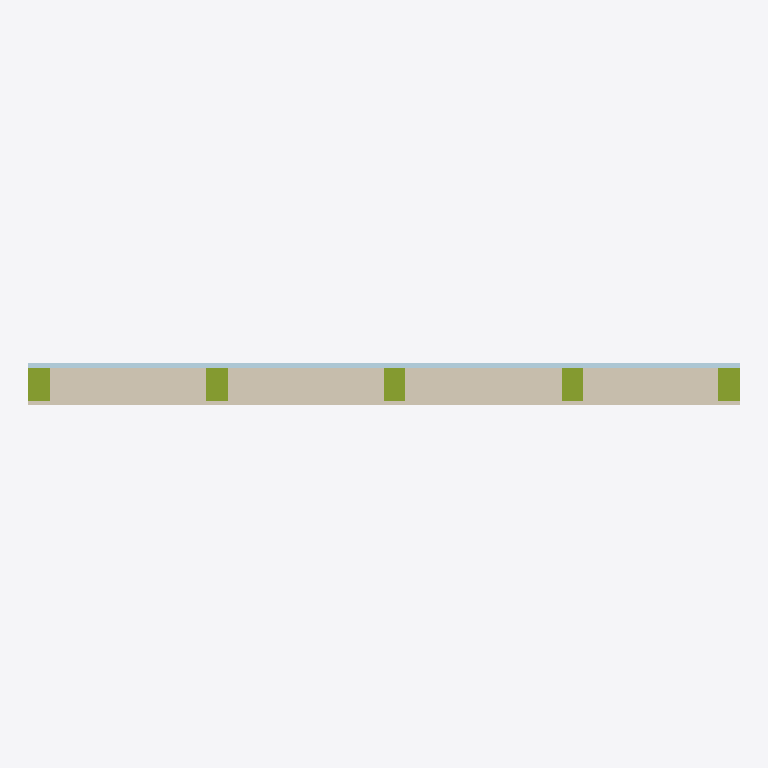
Plan cut of the same IFC building model at storey 'Reference storey' (level 0.00 m, cut at 1.40 m), seen from above with north up, elements coloured by IFC class: 6 coverings (cream), 5 members (olive), 1 plate (pale blue). Cut surfaces are drawn darker.
Extent 3.0 m × 0.2 m × 3.0 m (x, y, z). Storeys (1): Reference storey at 0.00 m. Elements (15): 7 IfcCovering, 7 IfcMember, 1 IfcPlate.

HEADER;
FILE_DESCRIPTION(('ViewDefinition [ReferenceView_V1.2]'),'2;1');
FILE_NAME('ENV_FAC__ENV.FAC.FV-ME.GS001__LIGNUMTECH__FACHADA-ESTRUCTURAL.ifc','2026-10-04T00:00:00',('VIVA'),('Lignum Tech'),'VIVA research-level IFC4 STEP generator','VIVA','');
FILE_SCHEMA(('IFC4'));
ENDSEC;
DATA;
#7=IFCPROJECT('3B$Q$sJ_L8QuYu1fYNUwtf',$,'VIVA / Lignum Tech / FACHADA-ESTRUCTURAL','Research-level schematic panel, not fabrication drawings',$,$,$,(#6),#3);
#11=IFCSITE('0T3T65SsT8QBvA_gGXH7AG',$,'Reference site',$,$,#10,$,$,.ELEMENT.,$,$,$,$,$);
#15=IFCBUILDING('1ljONl8iz3reYizLtD70WE',$,'Reference building',$,$,#14,$,$,.ELEMENT.,$,$,$);
#19=IFCBUILDINGSTOREY('1YN5ozdlL9SPdDfQefvCyg',$,'Reference storey',$,$,#18,$,$,.ELEMENT.,0.0);
#288=IFCCOVERING('0lbUN0HGb46g9LOTy66DN1',$,'MineralWoolInfill | 5',$,$,#285,#287,$,.INSULATION.);
#277=IFCCOVERING('1RJK_YEZ9C8vREMazvXw6O',$,'MineralWoolInfill | 4',$,$,#274,#276,$,.INSULATION.);
#266=IFCCOVERING('1H4xIQfLr05hq3HYoo2Nsa',$,'MineralWoolInfill | 3',$,$,#263,#265,$,.INSULATION.);
#299=IFCCOVERING('3I4hGVnjb2jh8ZH87kxZSr',$,'MineralWoolInfill | 6',$,$,#296,#298,$,.INSULATION.);
#387=IFCPLATE('2_GyyNBsH3seKQUP6oQbsG',$,'OSB3_OuterSheathing | 14',$,$,#384,#386,$,.SHEET.);
#244=IFCCOVERING('2k_tyJxI18XvJ9nPm6vvqB',$,'Interior_PYL15 | 1',$,$,#241,#243,$,.CLADDING.);
#321=IFCMEMBER('2gXFJ24N19MxTKEYNMCMai',$,'TimberStuds | 8',$,$,#318,#320,$,.MEMBER.);
#310=IFCMEMBER('2DjrRbU49EGwrLpNVeZ0xO',$,'TimberStuds | 7',$,$,#307,#309,$,.MEMBER.);
#354=IFCMEMBER('2dJRF4ICTEcRQwKN0rbHOF',$,'TimberStuds | 11',$,$,#351,#353,$,.MEMBER.);
#255=IFCCOVERING('0atSZx0IX8Gw3r_sgdgMXg',$,'VaporBarrier_reference | 2',$,$,#252,#254,$,.MEMBRANE.);
#343=IFCMEMBER('1Y7qcnotX1TBsBREd4l6bo',$,'TimberStuds | 10',$,$,#340,#342,$,.MEMBER.);
#332=IFCMEMBER('1RMqyRweb8XRe7KqnNgCQz',$,'TimberStuds | 9',$,$,#329,#331,$,.MEMBER.);
ENDSEC;
